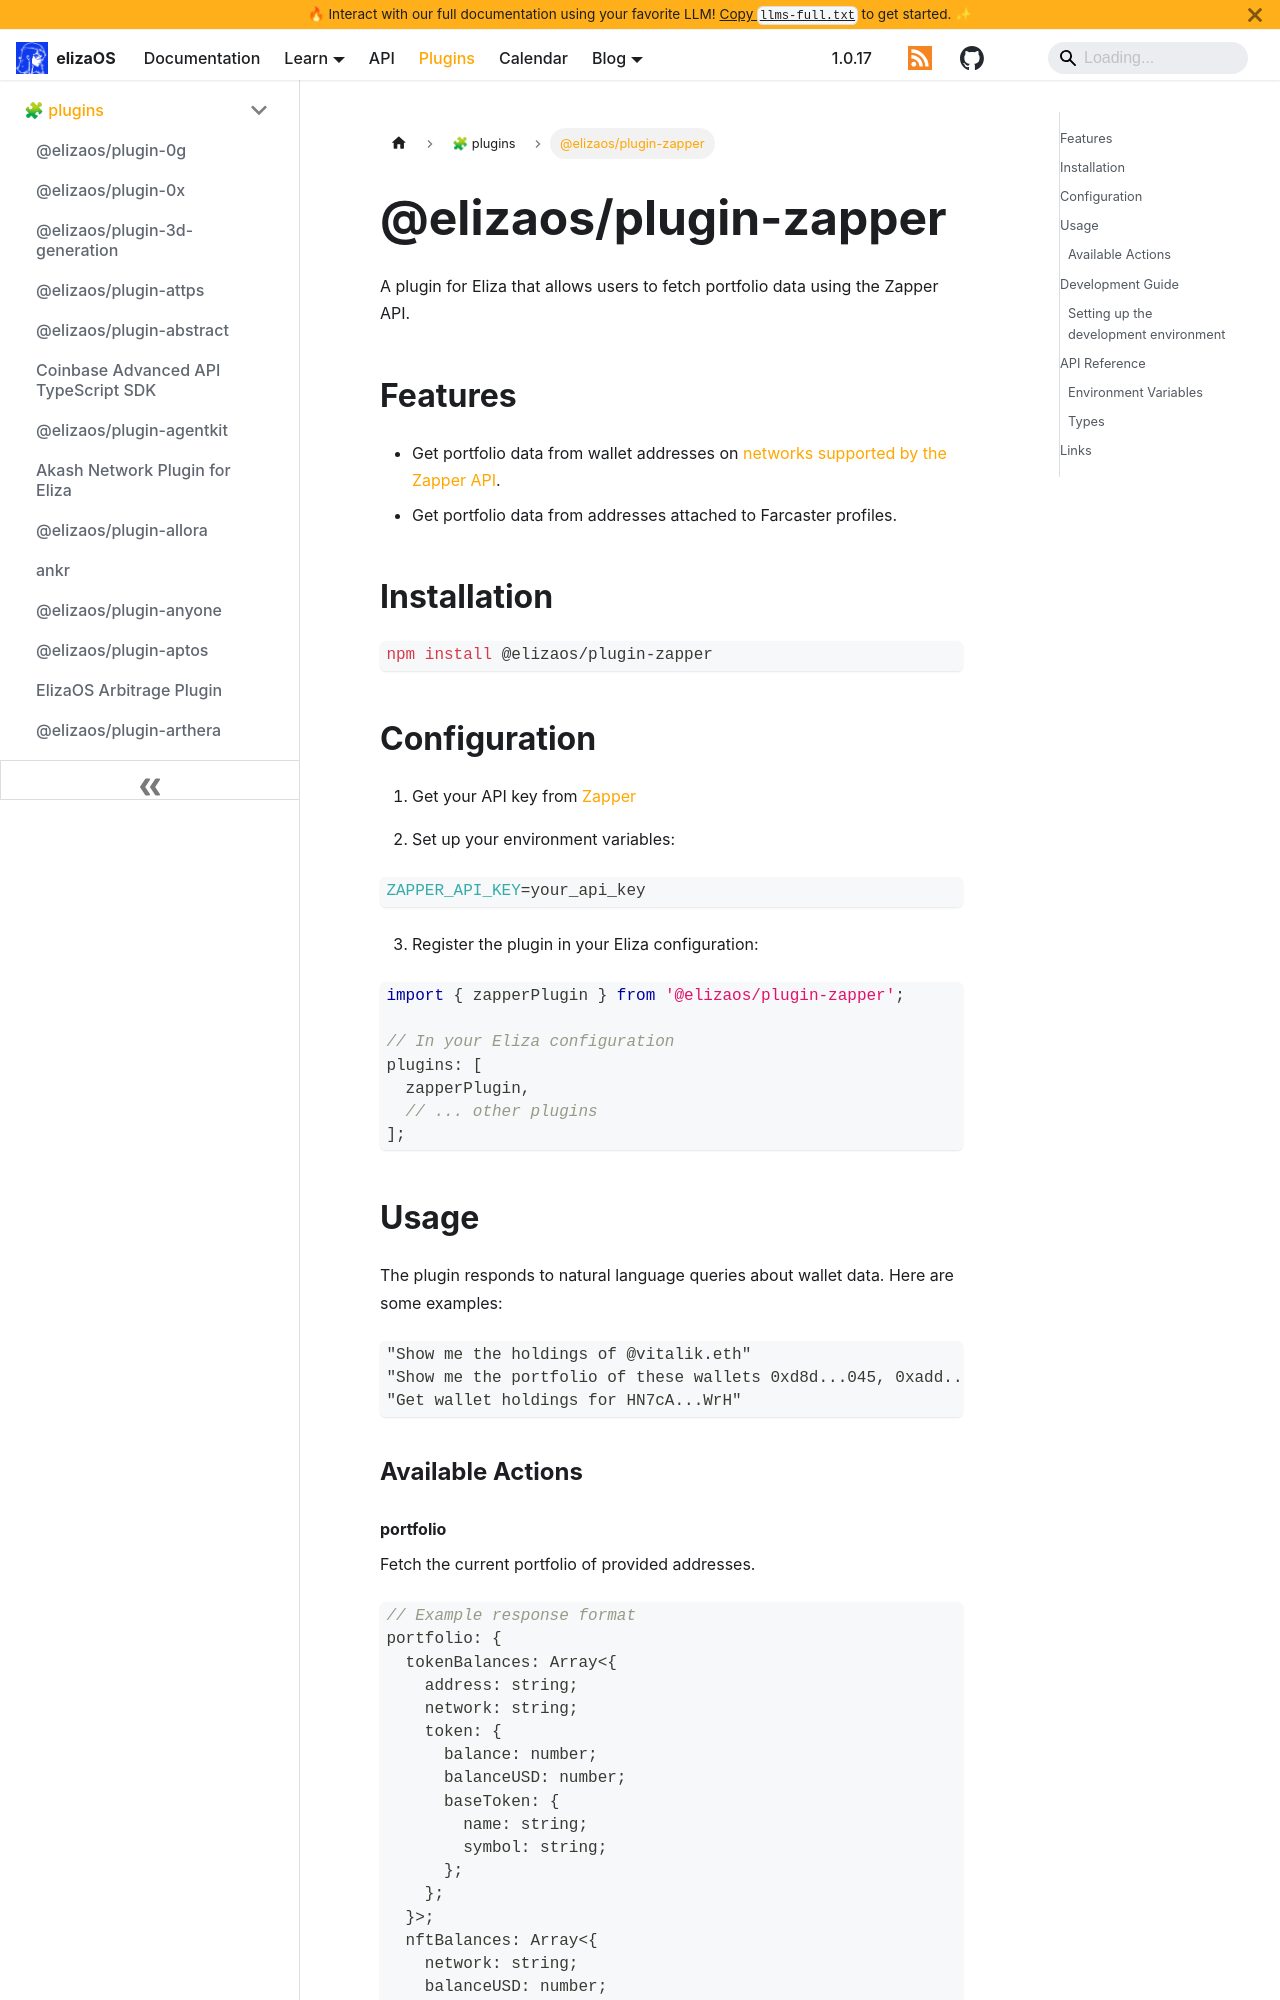

repository: yakkl/eliza · page: packages/plugins/zapper.html · generator: docusaurus

# @elizaos/plugin-zapper

A plugin for Eliza that allows users to fetch portfolio data using the Zapper API.

## Features

- Get portfolio data from wallet addresses on [networks supported by the Zapper API](https://protocol.zapper.xyz/docs/api/supported-chains).
- Get portfolio data from addresses attached to Farcaster profiles.

## Installation

```bash
npm install @elizaos/plugin-zapper
```

## Configuration

1. Get your API key from [Zapper](https://protocol.zapper.xyz/)

2. Set up your environment variables:

```bash
ZAPPER_API_KEY=your_api_key
```

3. Register the plugin in your Eliza configuration:

```typescript
import { zapperPlugin } from '@elizaos/plugin-zapper';

// In your Eliza configuration
plugins: [
  zapperPlugin,
  // ... other plugins
];
```

## Usage

The plugin responds to natural language queries about wallet data. Here are some examples:

```plaintext
"Show me the holdings of @vitalik.eth"
"Show me the portfolio of these wallets 0xd8d...045, 0xadd...077"
"Get wallet holdings for HN7cA...WrH"
```

### Available Actions
